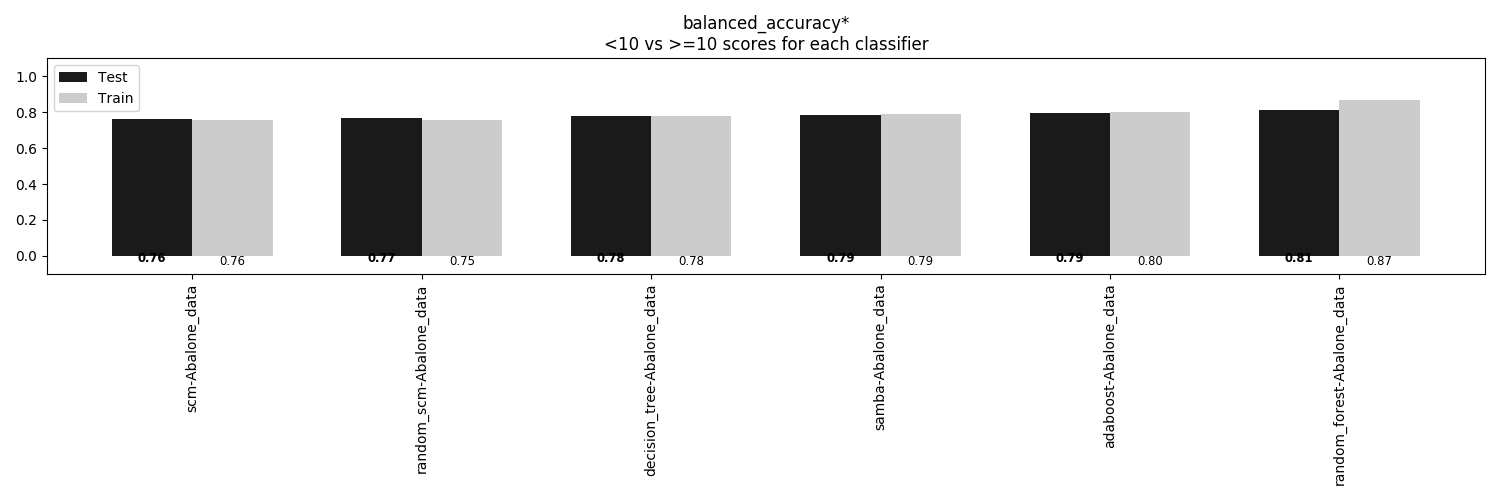

Source data for this figure (header and first rows):
, scm-Abalone_data, random_scm-Abalone_data, decision_tree-Abalone_data, samba-Abalone_data, adaboost-Abalone_data, random_forest-Abalone_data
Train, 0.7587, 0.7544, 0.7794, 0.7894, 0.8021, 0.8692
Test, 0.7596, 0.7664, 0.7781, 0.7857, 0.7943, 0.8115
